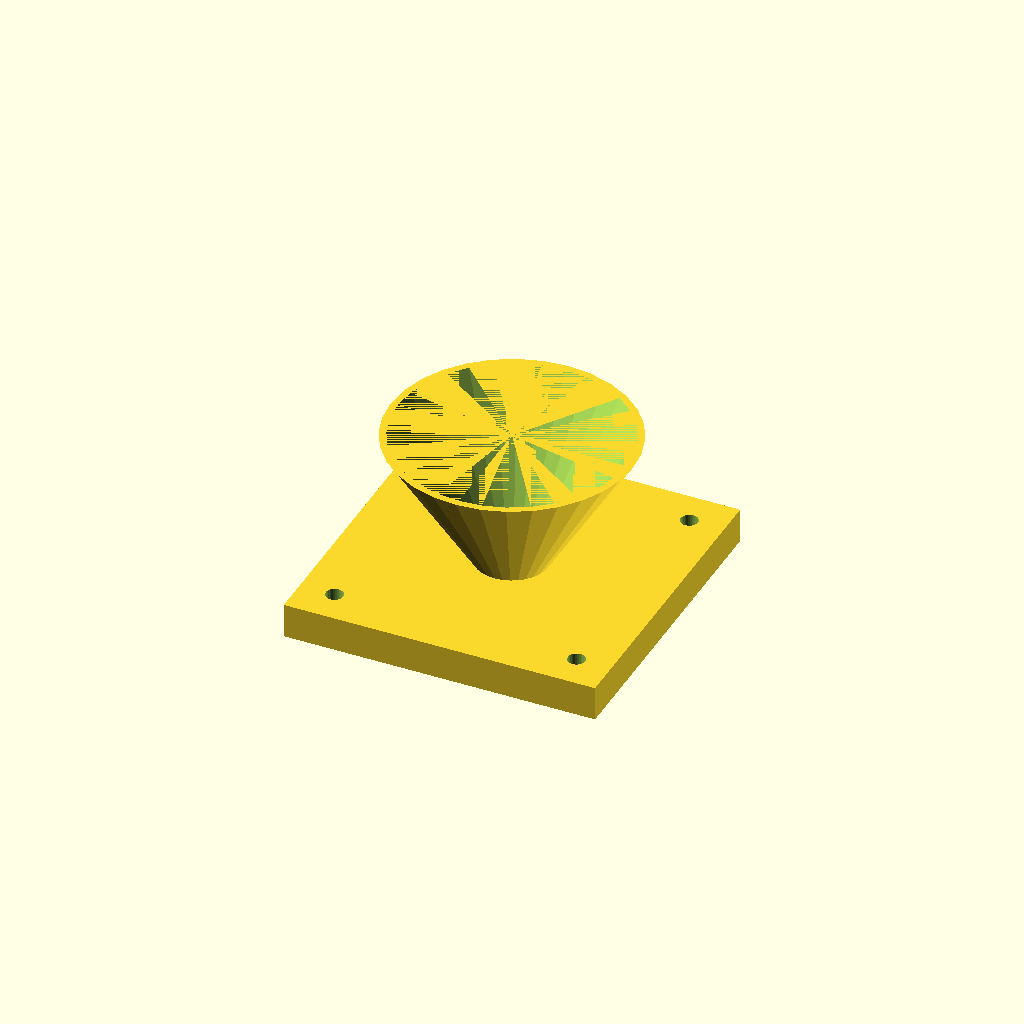
Cell 1: the model at its default parameters.
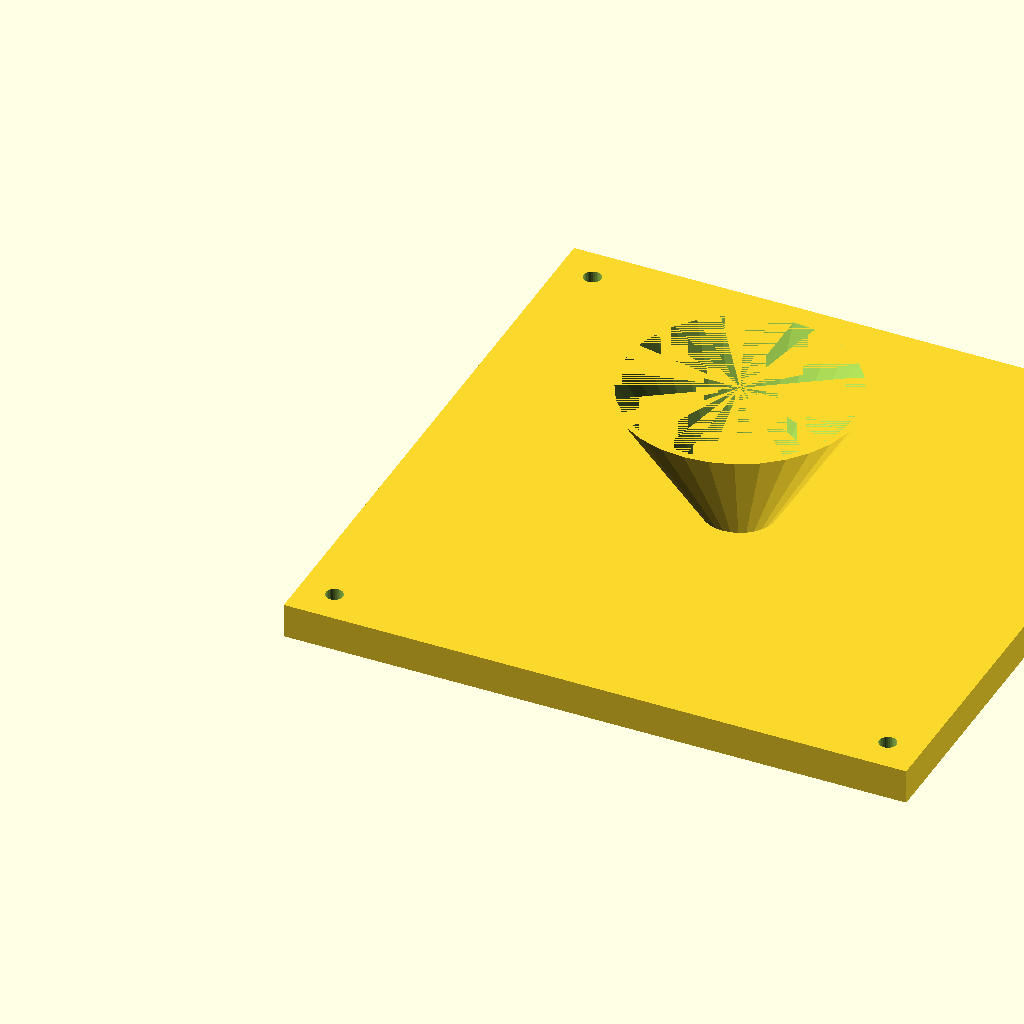
Cell 2: the same model with fl = 180.
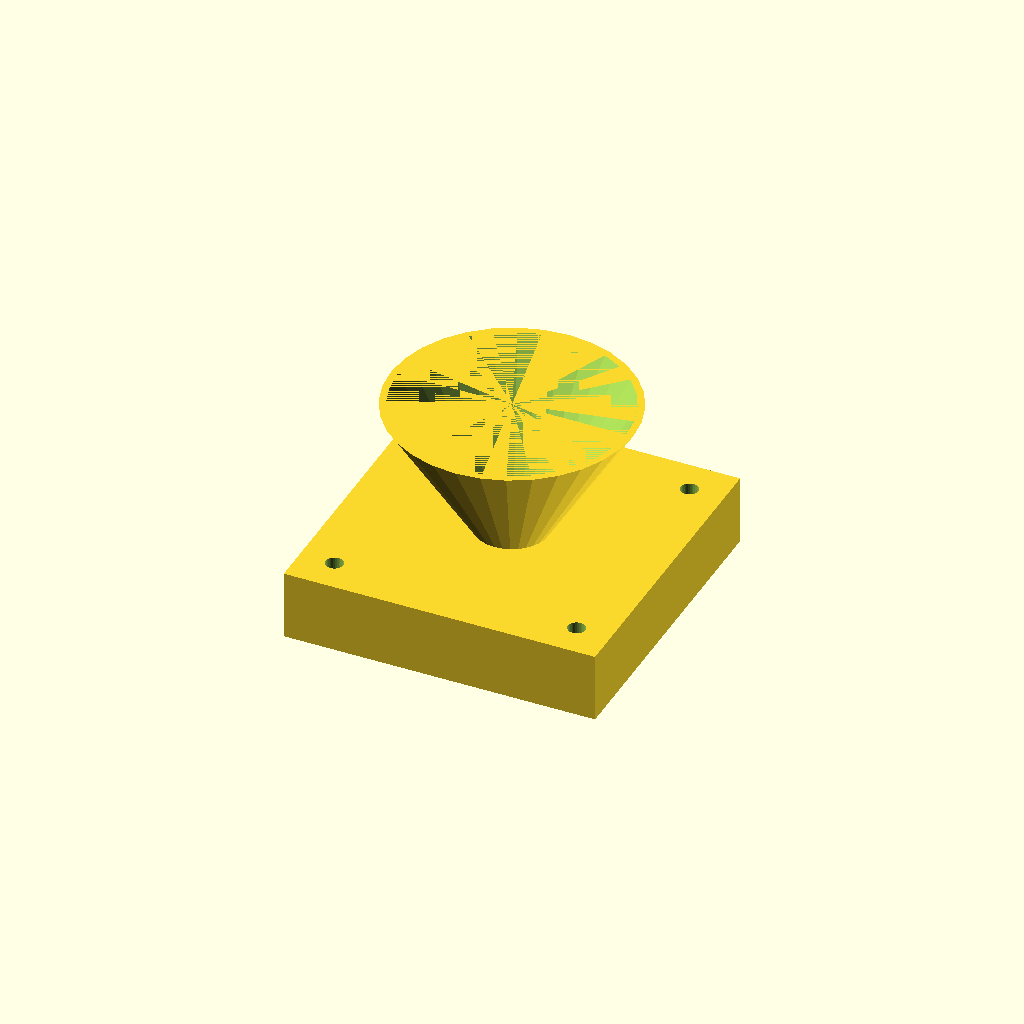
Cell 3: fl_t = 20 (everything else at default).
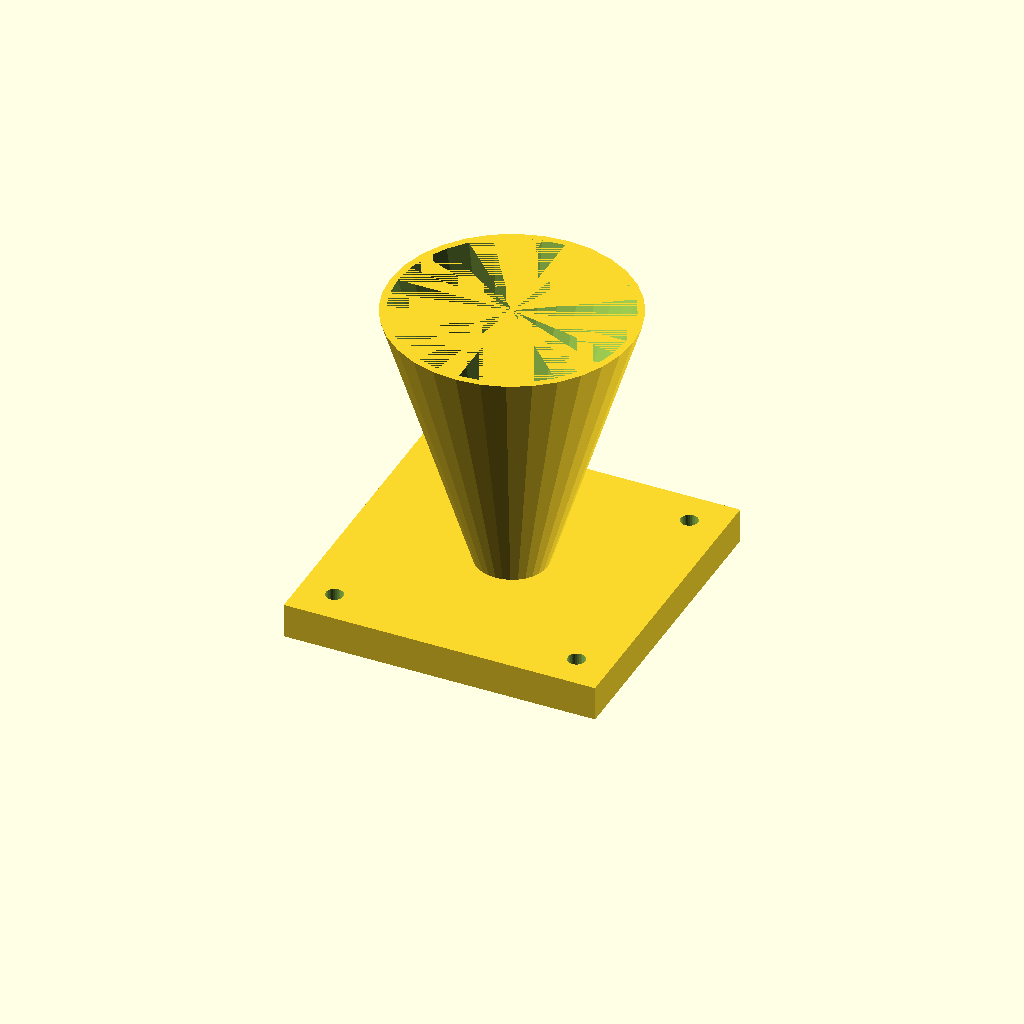
Cell 4: the same model with cone_h = 80.
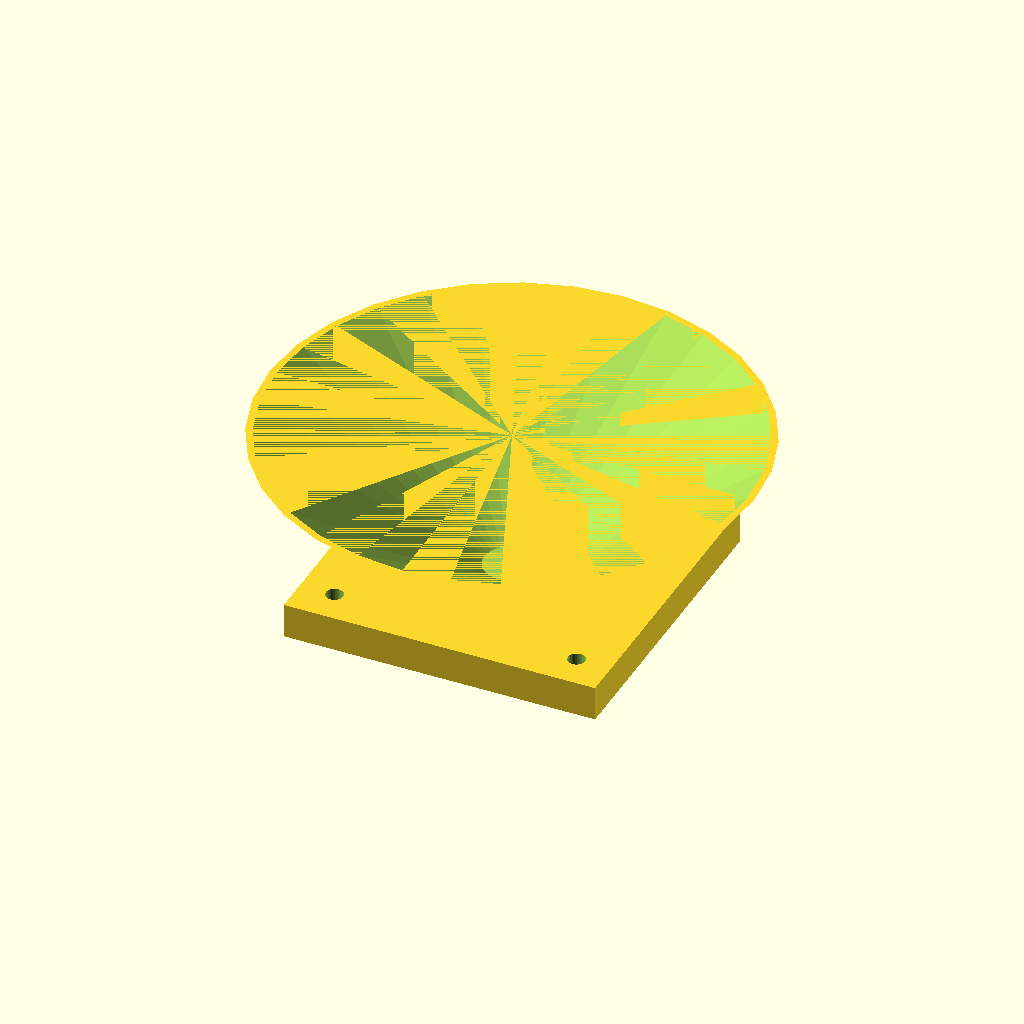
Cell 5 — top_d set to 140, the other parameters unchanged.
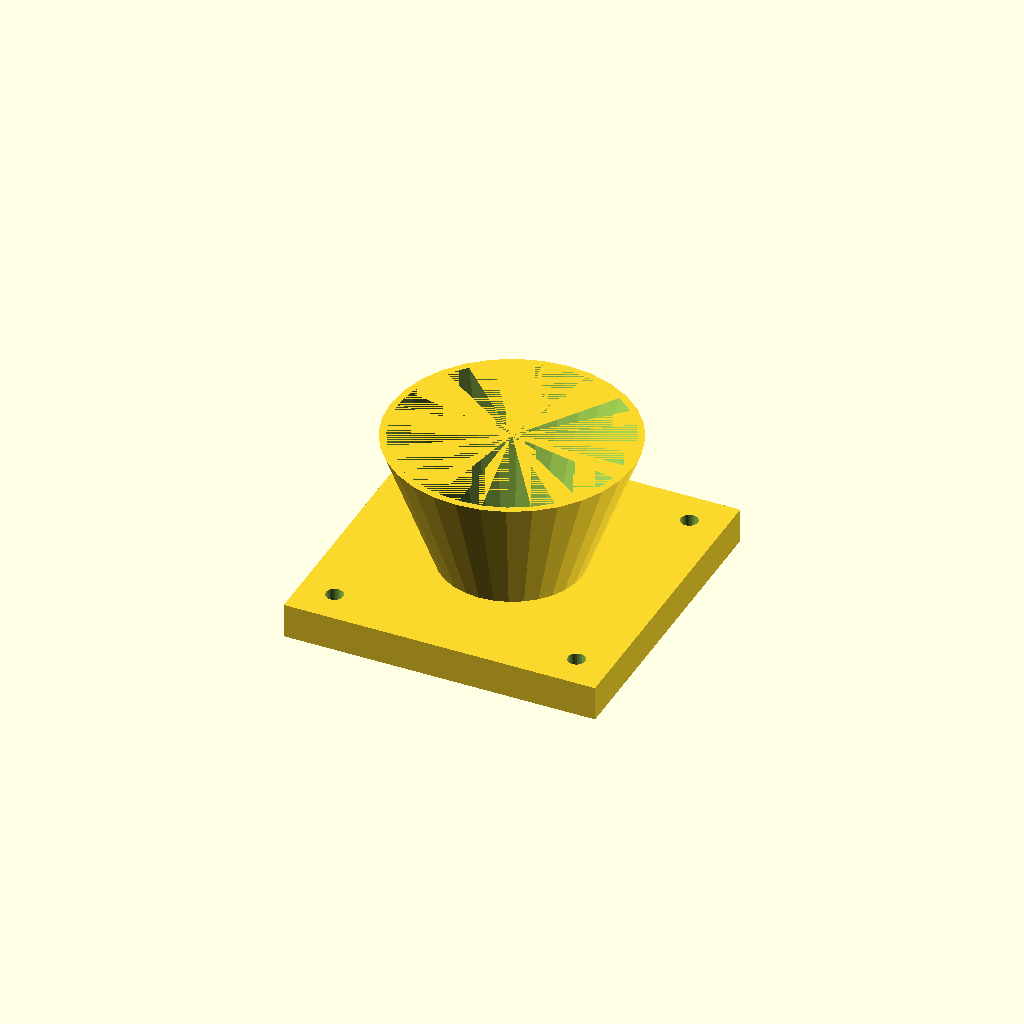
Cell 6: the same model with bot_d = 40.
One fixed orthographic camera (rotation 55°, 0°, 25°; colour scheme Cornfield) for every cell.
OpenSCAD source file optional_data/data/solid3/hopper/part_0189.scad:
$fn = 32;

// ----------------------------------------------------------------------
// Hopper: flanged with square flange
// ----------------------------------------------------------------------

// --- parameters (mm) ---
fl = 90;                  // flange side, X and Y
fl_t = 10;                // flange thickness
cone_h = 40;              // cone height above the flange
top_d = 70;               // cone mouth diameter
bot_d = 20;               // cone spout diameter
wall = 2;                 // cone wall thickness
hole_r = 2.5;             // flange hole radius
hole_in = 10;             // hole inset from the corners

bore_d = bot_d - 2 * wall;  // spout bore diameter
total_h = fl_t + cone_h - 1;  // overall height

difference() {
  union() {
    cube([fl, fl, fl_t]);
    translate([fl / 2, fl / 2, fl_t - 1])
      cylinder(h = cone_h, d1 = bot_d, d2 = top_d);
  }
  translate([fl / 2, fl / 2, fl_t - 2])
    cylinder(h = cone_h + 1, d1 = bore_d, d2 = top_d - 2 * wall);
  for (sx = [0, 1], sy = [0, 1])
    translate([sx ? fl - hole_in : hole_in,
               sy ? fl - hole_in : hole_in, -1])
      cylinder(r = hole_r, h = fl_t + 2);
}
Parameter table extracted from the source (name, type, default, range or options):
fl: number, default 90
fl_t: number, default 10
cone_h: number, default 40
top_d: number, default 70
bot_d: number, default 20
wall: number, default 2
hole_r: number, default 2.5
hole_in: number, default 10
